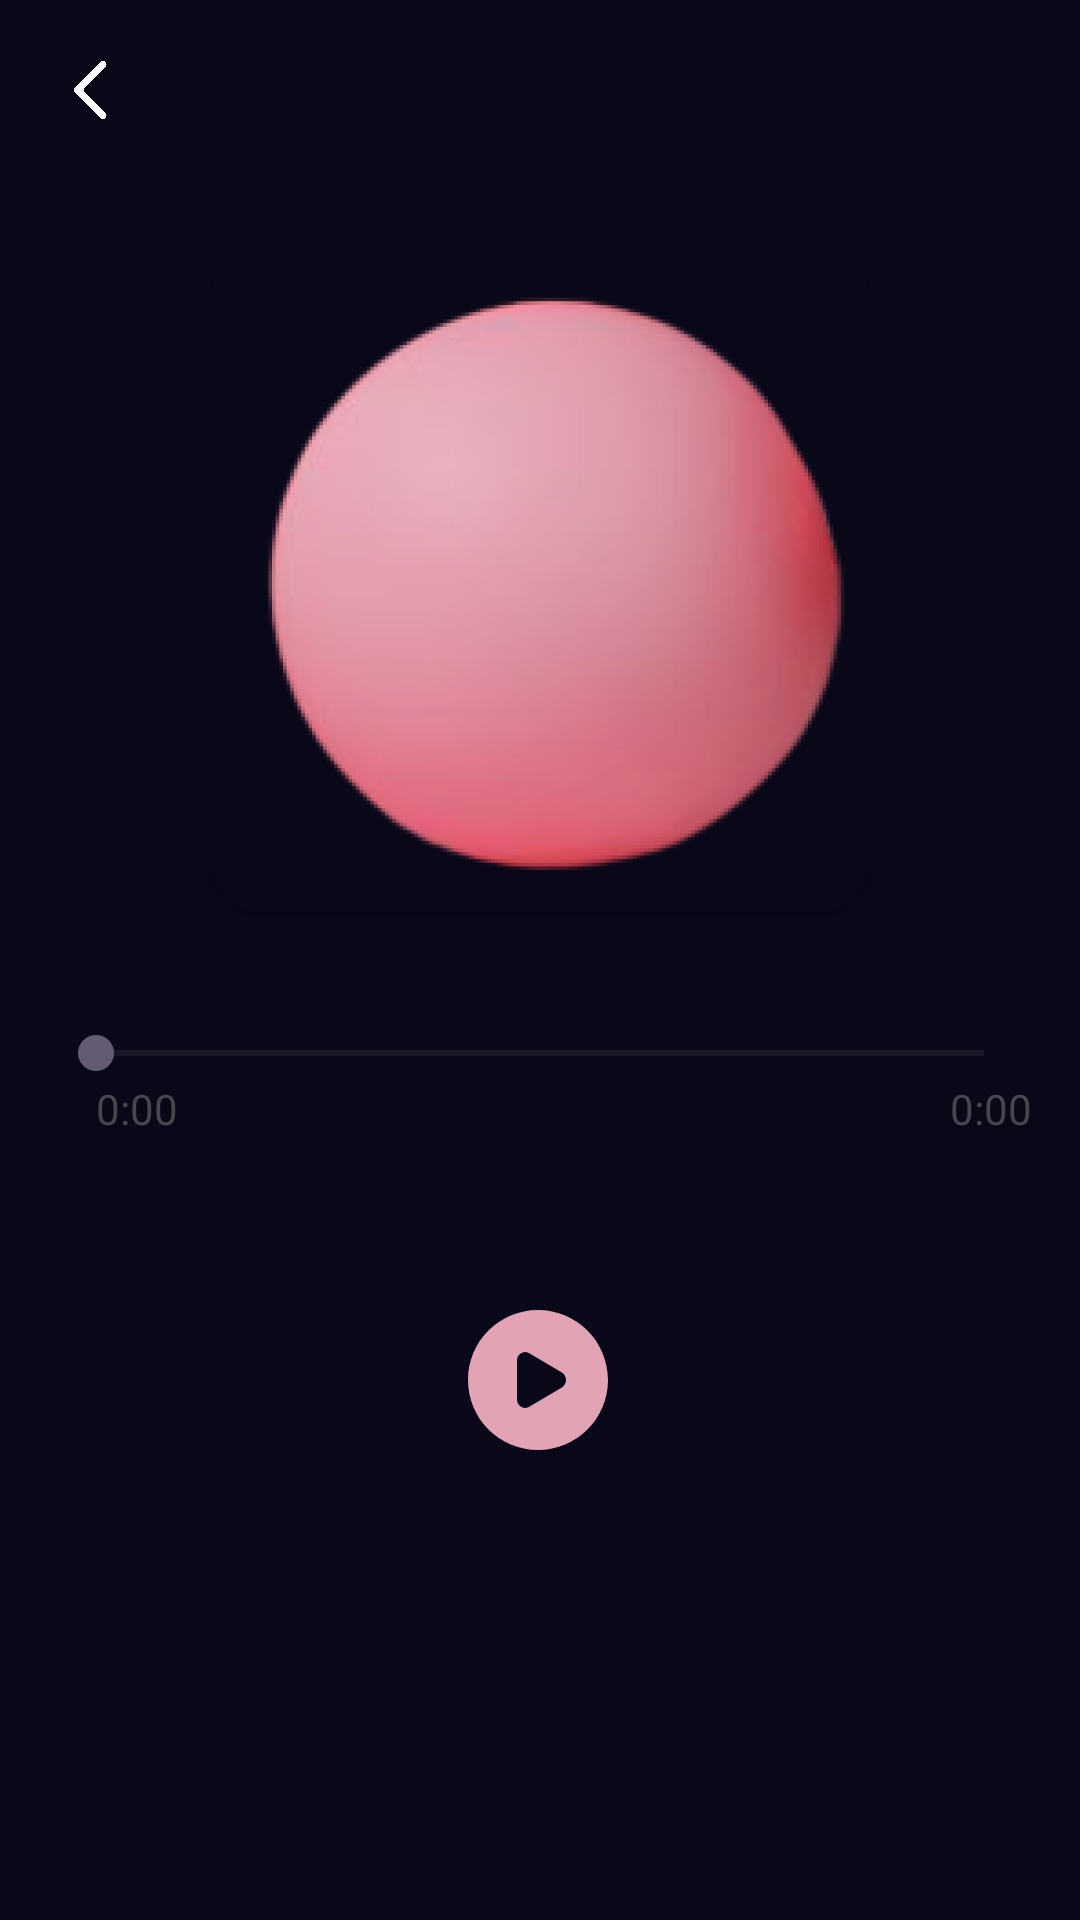

Here is an Android app screen rendered from its layout file. Give the layout XML and the strings, colors and styles it references.
<!-- AndroidManifest.xml: application theme Theme.RhythmiX -->
<!-- res/layout/screen_play.xml -->
<?xml version="1.0" encoding="utf-8"?>
<androidx.constraintlayout.widget.ConstraintLayout xmlns:android="http://schemas.android.com/apk/res/android"
    xmlns:app="http://schemas.android.com/apk/res-auto"
    xmlns:tools="http://schemas.android.com/tools"
    android:layout_width="match_parent"
    android:background="#080819"
    android:layout_height="match_parent"
  >
    <ImageView
        android:id="@+id/backk"
        android:layout_width="28dp"
        android:layout_height="28dp"
        android:src="@drawable/back_btn"
        app:tint="@color/white"
        app:layout_constraintStart_toStartOf="parent"
        app:layout_constraintTop_toTopOf="parent"
        android:layout_margin="16dp"/>

    <androidx.cardview.widget.CardView
        android:id="@+id/card"
        android:layout_width="220dp"
        android:layout_height="220dp"
        android:backgroundTint="#080819"
        app:cardCornerRadius="16dp"
        app:layout_constraintBottom_toBottomOf="parent"
        app:layout_constraintLeft_toLeftOf="parent"
        app:layout_constraintRight_toRightOf="parent"
        app:layout_constraintTop_toTopOf="parent"
        app:layout_constraintVertical_bias="0.2">

        <ImageView
            android:layout_width="match_parent"
            android:layout_height="match_parent"
            android:src="@drawable/puzir" />









    </androidx.cardview.widget.CardView>

    <TextView
        android:id="@+id/textMusicName"
        android:layout_width="match_parent"
        android:layout_height="wrap_content"
        android:layout_marginTop="72dp"
        android:layout_marginRight="16dp"
        android:gravity="start"
        android:layout_marginStart="32dp"
        android:textColor="@color/white"
        android:textSize="18sp"
        android:maxLines="1"
        android:ellipsize="end"
        android:fontFamily="@font/round"
        app:layout_constraintHorizontal_bias="0.0"
        app:layout_constraintLeft_toLeftOf="parent"
        app:layout_constraintRight_toRightOf="parent"
        app:layout_constraintTop_toBottomOf="@id/seekBar"
        tools:text="Sample music name" />

    <TextView
        android:id="@+id/textArtistName"
        android:layout_width="match_parent"
        android:layout_height="wrap_content"
        android:layout_marginLeft="32dp"
        android:layout_marginTop="8dp"
        android:layout_marginRight="16dp"
        android:gravity="start"
        android:textColor="#EE99C2"
        android:fontFamily="@font/nunito"
        android:textSize="12sp"
        app:layout_constraintLeft_toLeftOf="parent"
        app:layout_constraintRight_toRightOf="parent"
        app:layout_constraintTop_toBottomOf="@id/textMusicName"
        tools:text="Sample music name" />


    <SeekBar
        android:id="@+id/seekBar"
        android:layout_width="match_parent"
        android:layout_height="wrap_content"
        android:layout_marginHorizontal="16dp"
        android:layout_marginTop="38dp"
        app:layout_constraintEnd_toEndOf="parent"
        app:layout_constraintStart_toStartOf="parent"
        app:layout_constraintTop_toBottomOf="@+id/card" />

    <TextView
        android:id="@+id/currentTime"
        android:layout_width="wrap_content"
        android:layout_height="wrap_content"
        android:layout_marginLeft="16dp"
        android:text="0:00"
        app:layout_constraintLeft_toLeftOf="@id/seekBar"
        app:layout_constraintTop_toBottomOf="@id/seekBar" />

    <TextView
        android:id="@+id/totalTime"
        android:layout_width="wrap_content"
        android:layout_height="wrap_content"
        android:layout_marginRight="16dp"
        android:text="0:00"
        app:layout_constraintRight_toRightOf="parent"
        app:layout_constraintTop_toBottomOf="@id/seekBar" />


    <ImageView
        android:id="@+id/buttonPrev"
        android:layout_width="36dp"
        android:layout_height="36dp"
        android:layout_marginBottom="160dp"
        android:rotation="180"
        android:src="@drawable/ic_next"
        app:layout_constraintBottom_toBottomOf="parent"
        app:layout_constraintHorizontal_bias="0.553"
        app:layout_constraintLeft_toLeftOf="parent"
        app:layout_constraintRight_toLeftOf="@id/buttonManage"
        app:tint="@color/white" />

    <ImageView
        android:id="@+id/buttonManage"
        android:layout_width="56dp"
        android:layout_height="56dp"
        android:layout_marginBottom="152dp"
        android:src="@drawable/play_circle_svgrepo_com"
        app:layout_constraintBottom_toBottomOf="parent"
        app:layout_constraintHorizontal_bias="0.498"
        app:layout_constraintLeft_toLeftOf="parent"
        app:layout_constraintRight_toRightOf="parent"
        app:tint="#E2A4B4" />

    <ImageView
        android:id="@+id/buttonNext"
        android:layout_width="36dp"
        android:layout_height="36dp"
        android:layout_marginBottom="160dp"
        android:src="@drawable/ic_next"
        app:layout_constraintBottom_toBottomOf="parent"
        app:layout_constraintLeft_toRightOf="@id/buttonManage"
        app:layout_constraintRight_toRightOf="parent"
        app:tint="@color/white" />

</androidx.constraintlayout.widget.ConstraintLayout>
<!-- resources referenced by this layout -->
<resources>
  <color name="white">#FFFFFFFF</color>
  <!-- drawable back_btn: png bitmap (drawable, 2750 bytes) -->
  <!-- drawable play_circle_svgrepo_com (drawable) -->
  <vector xmlns:android="http://schemas.android.com/apk/res/android"
      android:width="800dp"
      android:height="800dp"
      android:viewportWidth="24"
      android:viewportHeight="24">
    <path
        android:pathData="M12,22C17.523,22 22,17.523 22,12C22,6.477 17.523,2 12,2C6.477,2 2,6.477 2,12C2,17.523 6.477,22 12,22ZM10.693,15.846L15.414,13.059C16.195,12.597 16.195,11.403 15.414,10.941L10.693,8.154C9.934,7.706 9,8.289 9,9.213V14.787C9,15.71 9.934,16.294 10.693,15.846Z"
        android:fillColor="@color/colorAccent"
        android:fillType="evenOdd"/>
  </vector>
  <!-- drawable puzir: png bitmap (drawable, 30659 bytes) -->
  <style name="Theme.RhythmiX" parent="Base.Theme.RhythmiX" />
  <color name="colorAccent">#EAAAC0</color>
  <style name="Base.Theme.RhythmiX" parent="Theme.Material3.DayNight.NoActionBar">
          
         <item name="colorPrimary">#080819</item>
      </style>
</resources>
